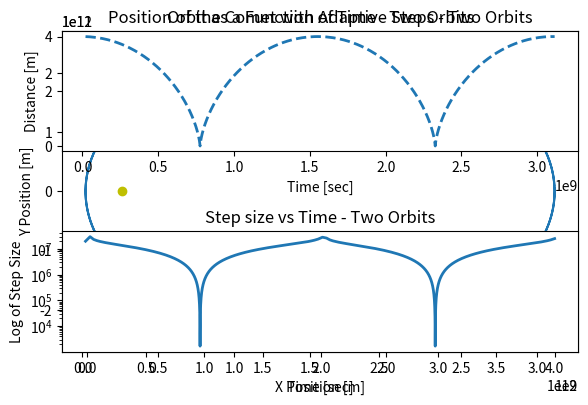

This chart was generated by the following Python code:
import numpy as np
from math import sqrt
import matplotlib.pylab as plt

### Cometary Orbits with varying step size ###

#Part C)

#Constants
G = 6.6738e-11 # m**3 kg**-1 s**-2         Gravitational Constant
M = 1.9891e30 # kg      Mass of the Sun
delta = 3.16887e-5 #m per year # convert to seconds   given 1km/year need to convert to m/sec   1 year = 31556926 seconds

# Equations
# d^2 x/dt^2 = -GM x/r^3
# d^2 y/dt^2 = -GM y/r^3           where r = sqrt(x**2 + y**2)

def f(r):
	x = r[0]
	vx = r[1]
	y = r[2]
	vy = r[3]
	r = sqrt(x**2 + y**2)
	fx = vx
	fy = vy
	fvx = -G * M * (x / r**3) 
	fvy = -G * M * (y / r**3) 
	return np.array([fx,fvx,fy,fvy],float)

#Time, dont use too high of a value for b or else causes odd orbit paths
a = 0.0 #intial time
b = 3.1e9 #final time
tend = b

N = 15000 #Guess the number of points since we will not know to begin with

#cant uses a know step value for t like before
tpoints = np.zeros(N)
xpoints = np.zeros(N)
ypoints = np.zeros(N)

# Initial Conditions

# r = (x,s,y,u) where s is velocity x and u is velocity y
# Converted to m from km
r = np.array([4e12, 0, 0, 500],float)

#array to keep h values
h_keep = np.zeros(N)
tnow = 0 #for keeping track of time
nstep = 0 #allows for counting of steps
h = 20000000.  #initial guess of h

while tnow < tend:
	#print ('----- starting new step ----')
	#print ('time=,',tnow)
	#print ('step=, h=',(nstep,h))
	#print ('r=',r)
	

	#To initiate the loop
	redo = 0
	
	while redo != 1:
		#DO ANOTHER LOOP TO REDO EVERYTHING WHEN RHO IS LESS THAN ONE

		# Need x1 where start at time t and do two steps of size h
		r1 = r.copy()   #need a copy of orignal r
		
		#This will do 2 steps with bin h
		for istep in range(2):
			k1 = h*f(r1)
			k2 = h*f(r1+0.5*k1) 
			k3 = h*f(r1+0.5*k2)
			k4 = h*f(r1+k3)
			r1 += (k1+2*k2+2*k3+k4)/6
			if istep == 0:
				r1_1h = r1.copy()
		x1 = r1


		# Need x2 where we do a single large step of size 2h
		r3 = r.copy()
	
		
		k1 = 2*h*f(r3)
		k2 = 2*h*f(r3+0.5*k1) 
		k3 = 2*h*f(r3+0.5*k2)
		k4 = 2*h*f(r3+k3)
		r3 += (k1+2*k2+2*k3+k4)/6
	
		x2 = r3

		var = np.sqrt((x1[0]-x2[0])**2+(x1[2]-x2[2])**2)  #need to make decision on what to compare: error will be in coordinates x and y only 
		
		if var > 0:
			rho = (30. * h * delta) / var
		else:
			rho = 16.   #so new h = 2 *h
		
		#Now for rho to see if less than or greater than 1 
		#Originally, rho = (30. * h * delta) / abs(x1 - x2)
	
		if rho >= 1:
			#if larger than 2*h keep 2*h not larger
			newh = h * (rho)**(1./4.)
			
			if newh > 2.*h:
				newh = 2.*h

			#This makes it exit the loop
			redo = 1
			
			#our new r vector
			r = r1_1h
			#adds new time step amount h to counted time
			tnow += h
			

			#keep quantities
			i = nstep
			xpoints[i] = r1_1h[0]
			ypoints[i] = r1_1h[2]
			tpoints[i] = tnow
			h_keep[i] = h

			#now use new h for next step
			h = newh
			nstep += 1

		
		else:
			newh = h * (rho)**(1./4.)
		
			#redo with newh as the new h value for loop
			h = newh
			#makes the loop repeat
			redo = 0
			#print( 'FAILED, RE-DOING STEP')

	

# re-shape arrays with needed number of elements
tpoints = tpoints[0:nstep]
xpoints = xpoints[0:nstep]
ypoints = ypoints[0:nstep]
h_keep = h_keep[0:nstep]


plt.figure(1)
plt.plot(xpoints, ypoints)

#postion of the sun in the orbit
plt.plot(0.3e12, 0., '-o', color = 'y')

plt.xlabel("X Position [m]")
plt.ylabel("Y Position [m]")
plt.title("Position of the Comet with Adaptive Steps - Two Orbits")
plt.tight_layout()
plt.savefig("Position of the Comet Adaptive Part C.png", format = "png")
plt.show()

# plot orbit as a function of time
dist = np.sqrt(xpoints**2 + ypoints**2)
plt.subplot(2,1,1)
plt.plot(tpoints,dist,'--',linewidth=2)
plt.title("Orbit as a Function of Time - Two Orbits")
plt.xlabel('Time [sec]')
plt.ylabel('Distance [m]')
plt.tight_layout()

# plot step size
plt.subplot(2,1,2)
ax1 = plt.subplot(2,1,2)
plt.plot(tpoints,h_keep,'-',linewidth=2)
ax1.set_yscale('log')
plt.title("Step size vs Time - Two Orbits")
plt.xlabel("Time [sec]")
plt.ylabel("Log of Step Size")
plt.tight_layout()
plt.savefig("Plot of Orbit and Step Size as Function of Time Part C.png", format ="png")
plt.show()
